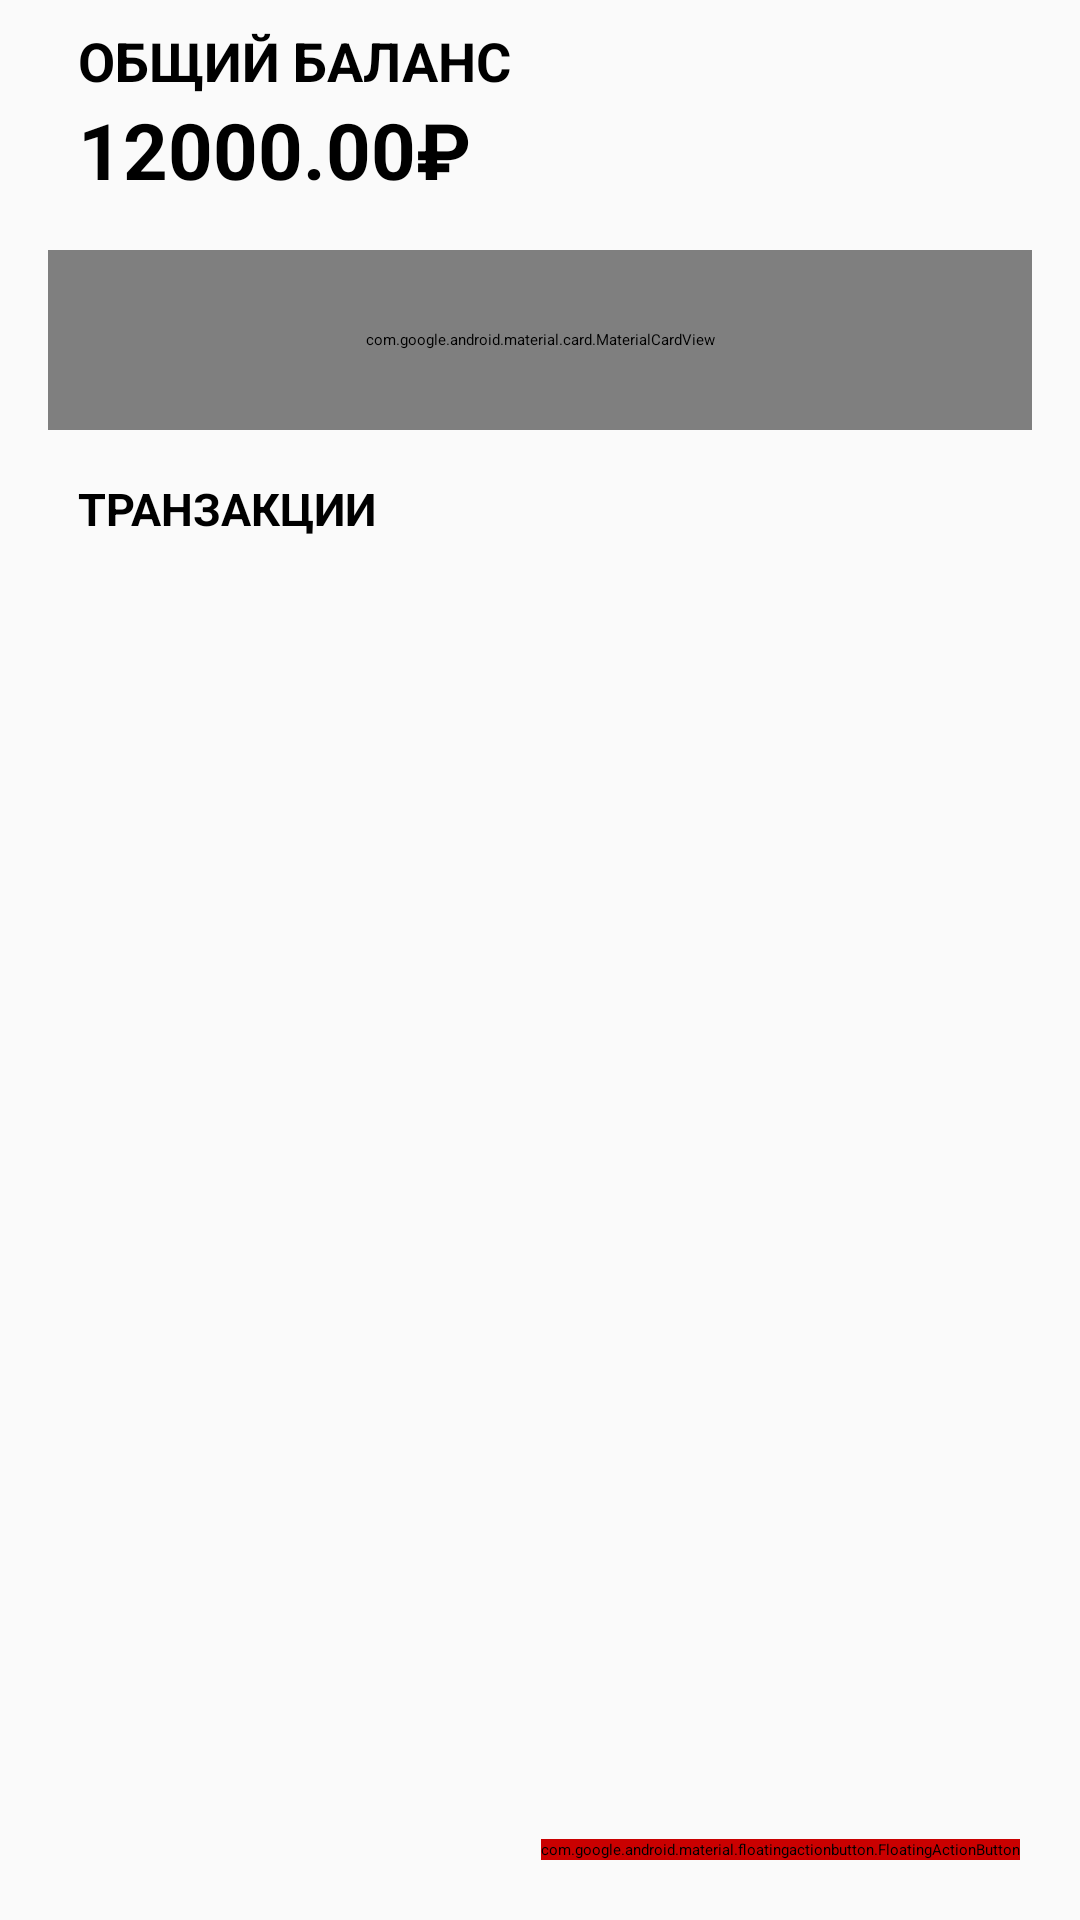

Reconstruct the res/layout file that produces this screen, plus the resources it refers to.
<!-- AndroidManifest.xml: application theme Theme.BudgetApp -->
<!-- res/layout/activity_main.xml -->
<?xml version="1.0" encoding="utf-8"?>
<RelativeLayout xmlns:android="http://schemas.android.com/apk/res/android"
    xmlns:app="http://schemas.android.com/apk/res-auto"
    xmlns:tools="http://schemas.android.com/tools"
    android:layout_width="match_parent"
    android:layout_height="match_parent"
    android:background="@color/light_gray"
    tools:context=".MainActivity">

    <LinearLayout
        android:id="@+id/total_balance_layout"
        android:layout_width="match_parent"
        android:layout_height="wrap_content"
        android:layout_marginStart="26dp"
        android:layout_marginTop="8dp"
        android:layout_marginEnd="26dp"
        android:orientation="vertical">

        <TextView
            android:layout_width="wrap_content"
            android:layout_height="wrap_content"
            android:text="@string/total_balance"
            android:textAllCaps="true"
            android:textSize="18sp"
            android:textStyle="bold" />

        <TextView
            android:id="@+id/tv_balance"
            android:layout_width="wrap_content"
            android:layout_height="wrap_content"
            android:text="@string/_12000_00"
            android:textColor="@color/black"
            android:textSize="26sp"
            android:textStyle="bold" />
    </LinearLayout>

    <com.google.android.material.card.MaterialCardView
        android:id="@+id/card_view_dashboard"
        android:layout_width="match_parent"
        android:layout_height="60dp"
        app:cardBackgroundColor="@color/white"
        android:layout_below="@+id/total_balance_layout"
        android:layout_margin="16dp"
        android:elevation="8dp"
        app:cardCornerRadius="10dp">

        <LinearLayout
            android:layout_width="match_parent"
            android:layout_height="wrap_content"
            android:orientation="horizontal">

            <LinearLayout
                android:layout_width="wrap_content"
                android:layout_height="wrap_content"
                android:layout_weight="0.5"
                android:orientation="vertical">

                <TextView
                    android:id="@+id/tv_budget"
                    android:layout_width="wrap_content"
                    android:layout_height="wrap_content"
                    android:layout_gravity="center"
                    android:text="@string/_8500"
                    android:textColor="@color/green"
                    android:textSize="24sp"
                    android:textStyle="bold" />

                <TextView
                    android:layout_width="wrap_content"
                    android:layout_height="wrap_content"
                    android:layout_gravity="center"
                    android:text="@string/income_text"
                    android:textAllCaps="true"
                    android:textSize="14sp" />
            </LinearLayout>

            <LinearLayout
                android:layout_width="wrap_content"
                android:layout_height="wrap_content"
                android:layout_weight="0.5"
                android:orientation="vertical">

                <TextView
                    android:id="@+id/tv_expense"
                    android:layout_width="wrap_content"
                    android:layout_height="wrap_content"
                    android:layout_gravity="center"
                    android:text="@string/_3200"
                    android:textColor="@color/red"
                    android:textSize="24sp"
                    android:textStyle="bold" />

                <TextView
                    android:layout_width="wrap_content"
                    android:layout_height="wrap_content"
                    android:layout_gravity="center"
                    android:text="@string/expense_text"
                    android:textAllCaps="true"
                    android:textSize="14sp" />
            </LinearLayout>

        </LinearLayout>
    </com.google.android.material.card.MaterialCardView>

    <TextView
        android:id="@+id/recyclerview_title"
        android:layout_width="wrap_content"
        android:layout_height="wrap_content"
        android:layout_below="@id/card_view_dashboard"
        android:layout_marginStart="26dp"
        android:text="@string/transactions_text"
        android:textAllCaps="true"
        android:textSize="15sp"
        android:textStyle="bold" />

    <androidx.recyclerview.widget.RecyclerView
        android:id="@+id/recyclerview_content"
        android:layout_width="match_parent"
        android:layout_height="match_parent"
        android:layout_below="@id/recyclerview_title"
        android:layout_margin="16dp" />

    <com.google.android.material.floatingactionbutton.FloatingActionButton
        android:layout_width="wrap_content"
        android:layout_height="wrap_content"
        android:layout_alignParentEnd="true"
        android:layout_alignParentBottom="true"
        android:layout_margin="20dp"
        android:backgroundTint="@color/red"
        android:src="@drawable/ic_add_24"
        app:borderWidth="0dp"
        app:elevation="8dp" />

</RelativeLayout>
<!-- resources referenced by this layout -->
<resources>
  <color name="black">#FF000000</color>
  <color name="green">#229400</color>
  <color name="light_gray">#FAFAFA</color>
  <color name="red">#CA0000</color>
  <color name="white">#FFFFFFFF</color>
  <string name="_12000_00">12000.00₽</string>
  <string name="_3200">3200₽</string>
  <string name="_8500">8500₽</string>
  <string name="expense_text">Расходы</string>
  <string name="income_text">Доходы</string>
  <string name="total_balance">Общий баланс</string>
  <string name="transactions_text">Транзакции</string>
  <style name="Theme.BudgetApp" parent="Theme.MaterialComponents.DayNight.NoActionBar">
          
          <item name="colorPrimary">@color/purple_500</item>
          <item name="colorPrimaryVariant">@color/purple_700</item>
          <item name="colorOnPrimary">@color/white</item>
          
          <item name="colorSecondary">@color/teal_200</item>
          <item name="colorSecondaryVariant">@color/teal_700</item>
          <item name="colorOnSecondary">@color/black</item>
          <item name="colorControlActivated">@color/green</item>
  
          
          <item name="android:statusBarColor" tools:targetApi="l">?attr/colorPrimaryVariant</item>
          
          <item name="android:textColor">@color/dark_gray</item>
          <item name="android:fontFamily">sans-serif</item>
      </style>
  <color name="purple_500">#FF6200EE</color>
  <color name="purple_700">#FF3700B3</color>
  <color name="teal_200">#FF03DAC5</color>
  <color name="teal_700">#FF018786</color>
  <color name="dark_gray">#424242</color>
</resources>
